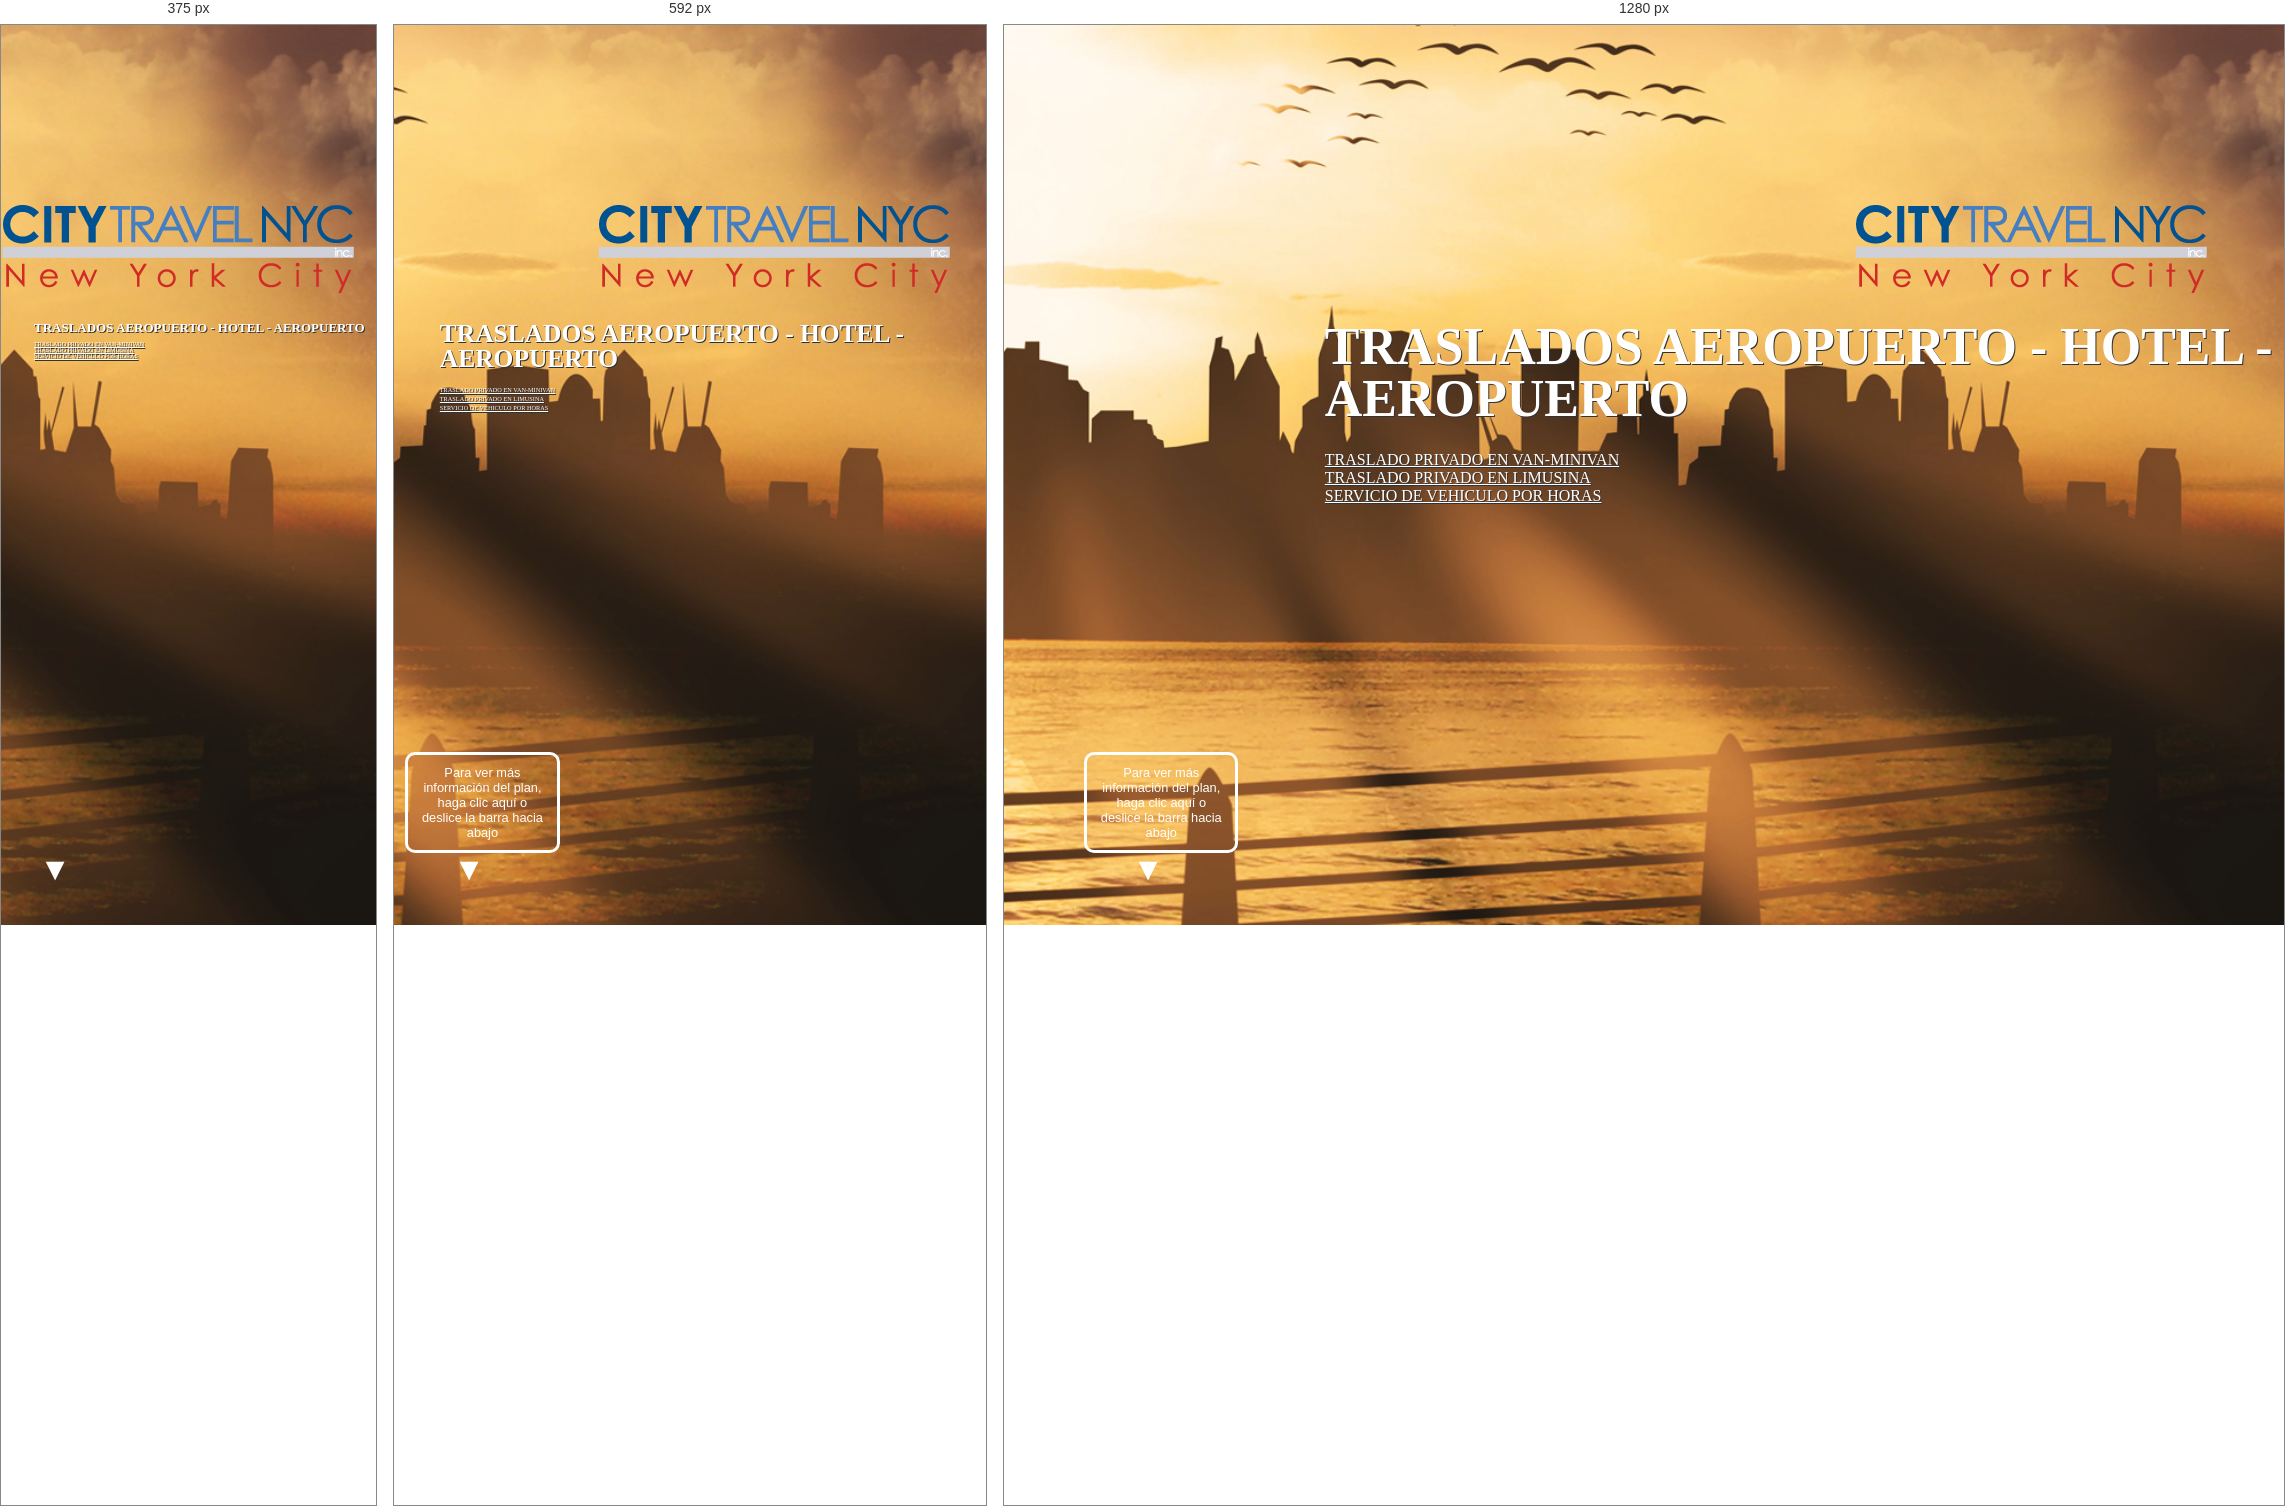
Rendered at 375 px, 592 px and 1280 px, left to right.

<!-- file: index2.html -->
<!DOCTYPE html>
<html lang="en" class="no-js">
	<head>
		<meta charset="UTF-8" />
		<meta http-equiv="X-UA-Compatible" content="IE=edge"> 
		<meta name="viewport" content="width=device-width, initial-scale=1"> 
		<title>Traslados Aeropuerto - Hotel - Aeropuerto</title>
		<meta name="description" content="Inspiration for Article Intro Effects" />
		<meta name="keywords" content="title, header, effect, scroll, inspiration, medium, web design" />
		<meta name="author" content="Codrops" />
		<link rel="shortcut icon" href="../favicon.ico">
		<link rel="stylesheet" type="text/css" href="css/normalize.css" />
		<link rel="stylesheet" type="text/css" href="css/demo.css" />
		<link rel="stylesheet" type="text/css" href="../common/fonts/Lato.css" />
		<link rel="stylesheet" type="text/css" href="css/component.css" />
		<!--[if IE]>
  		<script src="http://html5shiv.googlecode.com/svn/trunk/html5.js"></script>
		<![endif]-->
	</head>
	<body class="demo-5">
		<div id="container" class="container intro-effect-sidefixed">
			<!-- Top Navigation -->
			<div class="codrops-top clearfix">
				<a class="codrops-icon codrops-icon-prev" href="../index.html#contenido"><span>Volver al menú principal</span></a>
			
			</div>
			<header class="header">
				<div class="bg-img"><img src="img/5.jpg" alt="Background Image" /></div>
			</header>
			<div id="logo"><img src="../common/images/logo.png" class="img-responsive"/></div>
			<button class="trigger" data-info="Para ver más información del plan, haga clic aquí o deslice la barra hacia abajo"><span>Trigger</span></button>
			<article class="content">
				<div class="title">

					<h1>TRASLADOS AEROPUERTO - HOTEL - AEROPUERTO</h1>

					<nav class="codrops-demos">
						<a href="index1.html#contenido">TRASLADO PRIVADO EN VAN-MINIVAN</a><br/>
						<a class="current-demo"  href="#contenido">TRASLADO PRIVADO EN LIMUSINA</a><br/>
						<a href="index3.html#contenido">SERVICIO DE VEHICULO POR HORAS</a><br/>
					</nav>

					<p class="subline">TRASLADO PRIVADO EN VAN - MINIVAN</p>
					<blockquote><h4>Tarifa </h4>
					1 a 6 pax USD 340 <br/>
					7 a 10 pax USD 400<br/>
					11 a 14 pax USD 620
					</blockquote>
				</div>
				<div class="contenido"><a name="contenido"></a>
					<div class="boximg"><img src="img/limo.jpg" class="img-responsive" /></div>
					<p>PRECIOS NETOS En Dólares Americanos.</p>
					<p>*Precio por vehículo privado por trayecto</p>
				

					<ul>
						<li>Los Traslados aplican a los aeropuertos de JFK/LGA/EWR</li>
						<li>A la llegada, habrá un representante de nuestra empresa con un cartel con su nombre para que lo puedan identificar.</li>
						<li>Es permitido una maleta grande y una valija de mano.</li>
						<li>Servicios de traslados durante las 23:00h y las 06:00h llevaran un cargo adicional de USD $40.</li>
						<li>Servicios desde o hasta el aeropuerto de (EWR) Newark International Airport tendrán un cargo adicional de USD $40

por trayecto.</li>
						<li>Servicios bajo petición en las siguientes fechas: 01 de Enero, 4 de Julio, día de acción de gracias (último jueves de

Noviembre) y 25 de Diciembre.</li>
					</ul>
				</div>
			</article>
		</div><!-- /container -->
		<script src="js/classie.js"></script>
		<script>
			(function() {

				// detect if IE : from http://stackoverflow.com/a/16657946		
				var ie = (function(){
					var undef,rv = -1; // Return value assumes failure.
					var ua = window.navigator.userAgent;
					var msie = ua.indexOf('MSIE ');
					var trident = ua.indexOf('Trident/');

					if (msie > 0) {
						// IE 10 or older => return version number
						rv = parseInt(ua.substring(msie + 5, ua.indexOf('.', msie)), 10);
					} else if (trident > 0) {
						// IE 11 (or newer) => return version number
						var rvNum = ua.indexOf('rv:');
						rv = parseInt(ua.substring(rvNum + 3, ua.indexOf('.', rvNum)), 10);
					}

					return ((rv > -1) ? rv : undef);
				}());


				// disable/enable scroll (mousewheel and keys) from http://stackoverflow.com/a/4770179					
				// left: 37, up: 38, right: 39, down: 40,
				// spacebar: 32, pageup: 33, pagedown: 34, end: 35, home: 36
				var keys = [32, 37, 38, 39, 40], wheelIter = 0;

				function preventDefault(e) {
					e = e || window.event;
					if (e.preventDefault)
					e.preventDefault();
					e.returnValue = false;  
				}

				function keydown(e) {
					for (var i = keys.length; i--;) {
						if (e.keyCode === keys[i]) {
							preventDefault(e);
							return;
						}
					}
				}

				function touchmove(e) {
					preventDefault(e);
				}

				function wheel(e) {
					// for IE 
					//if( ie ) {
						//preventDefault(e);
					//}
				}

				function disable_scroll() {
					window.onmousewheel = document.onmousewheel = wheel;
					document.onkeydown = keydown;
					document.body.ontouchmove = touchmove;
				}

				function enable_scroll() {
					window.onmousewheel = document.onmousewheel = document.onkeydown = document.body.ontouchmove = null;  
				}

				var docElem = window.document.documentElement,
					scrollVal,
					isRevealed, 
					noscroll, 
					isAnimating,
					container = document.getElementById( 'container' ),
					trigger = container.querySelector( 'button.trigger' );

				function scrollY() {
					return window.pageYOffset || docElem.scrollTop;
				}
				
				function scrollPage() {
					scrollVal = scrollY();
					
					if( noscroll && !ie ) {
						if( scrollVal < 0 ) return false;
						// keep it that way
						window.scrollTo( 0, 0 );
					}

					if( classie.has( container, 'notrans' ) ) {
						classie.remove( container, 'notrans' );
						return false;
					}

					if( isAnimating ) {
						return false;
					}
					
					if( scrollVal <= 0 && isRevealed ) {
						toggle(0);
					}
					else if( scrollVal > 0 && !isRevealed ){
						toggle(1);
					}
				}

				function toggle( reveal ) {
					isAnimating = true;
					
					if( reveal ) {
						classie.add( container, 'modify' );
					}
					else {
						noscroll = true;
						disable_scroll();
						classie.remove( container, 'modify' );
					}

					// simulating the end of the transition:
					setTimeout( function() {
						isRevealed = !isRevealed;
						isAnimating = false;
						if( reveal ) {
							noscroll = false;
							enable_scroll();
						}
					}, 600 );
				}

				// refreshing the page...
				var pageScroll = scrollY();
				noscroll = pageScroll === 0;
				
				disable_scroll();
				
				if( pageScroll ) {
					isRevealed = true;
					classie.add( container, 'notrans' );
					classie.add( container, 'modify' );
				}
				
				window.addEventListener( 'scroll', scrollPage );
				trigger.addEventListener( 'click', function() { toggle( 'reveal' ); } );
			})();
		</script>
	</body>
</html>

/* @media block from css/component.css */
@media screen and (max-width: 47em) {
	.title, .content {
		font-size: 70%;
	}

	.codrops-demos a {
		font-size: 80%;
	}

	.intro-effect-side .title {
		width: 100%;
		padding: 0 1em;
		-webkit-transform: translateY(-50%);
		transform: translateY(-50%);
	}

	.intro-effect-side.modify .bg-img::before {
		-webkit-transform: translateX(-100%);
		transform: translateX(-100%);
	}

	.intro-effect-side .bg-img::after {
		border-left-width: 0px;
		border-right-width: 0px;
		right: 0px;
		left: 0px;
		background: rgba(255,255,255,0.1);
	}

	.intro-effect-side.modify .bg-img::after {
		background: rgba(255,255,255,0.8);
	}

	.intro-effect-sidefixed .content {
		width: 100%;
		margin-left: auto;
	}

	.intro-effect-sidefixed .bg-img::after {
		width: 95%;
	}

}

/* @media block from css/component.css */
@media screen and (max-width: 27em) {
	.intro-effect-jam3 .content {
		padding: 0 2em 5em;
	}

	.intro-effect-grid .grid li h2 {
		display: none;
	}

	.intro-effect-push .header .title {
		top: 60px;
		-webkit-transform: translateX(-50%);
		transform: translateX(-50%);
	}

	.title, .content {
		font-size: 50%;
	}

	button.trigger::before {
		display: none;
	}
}